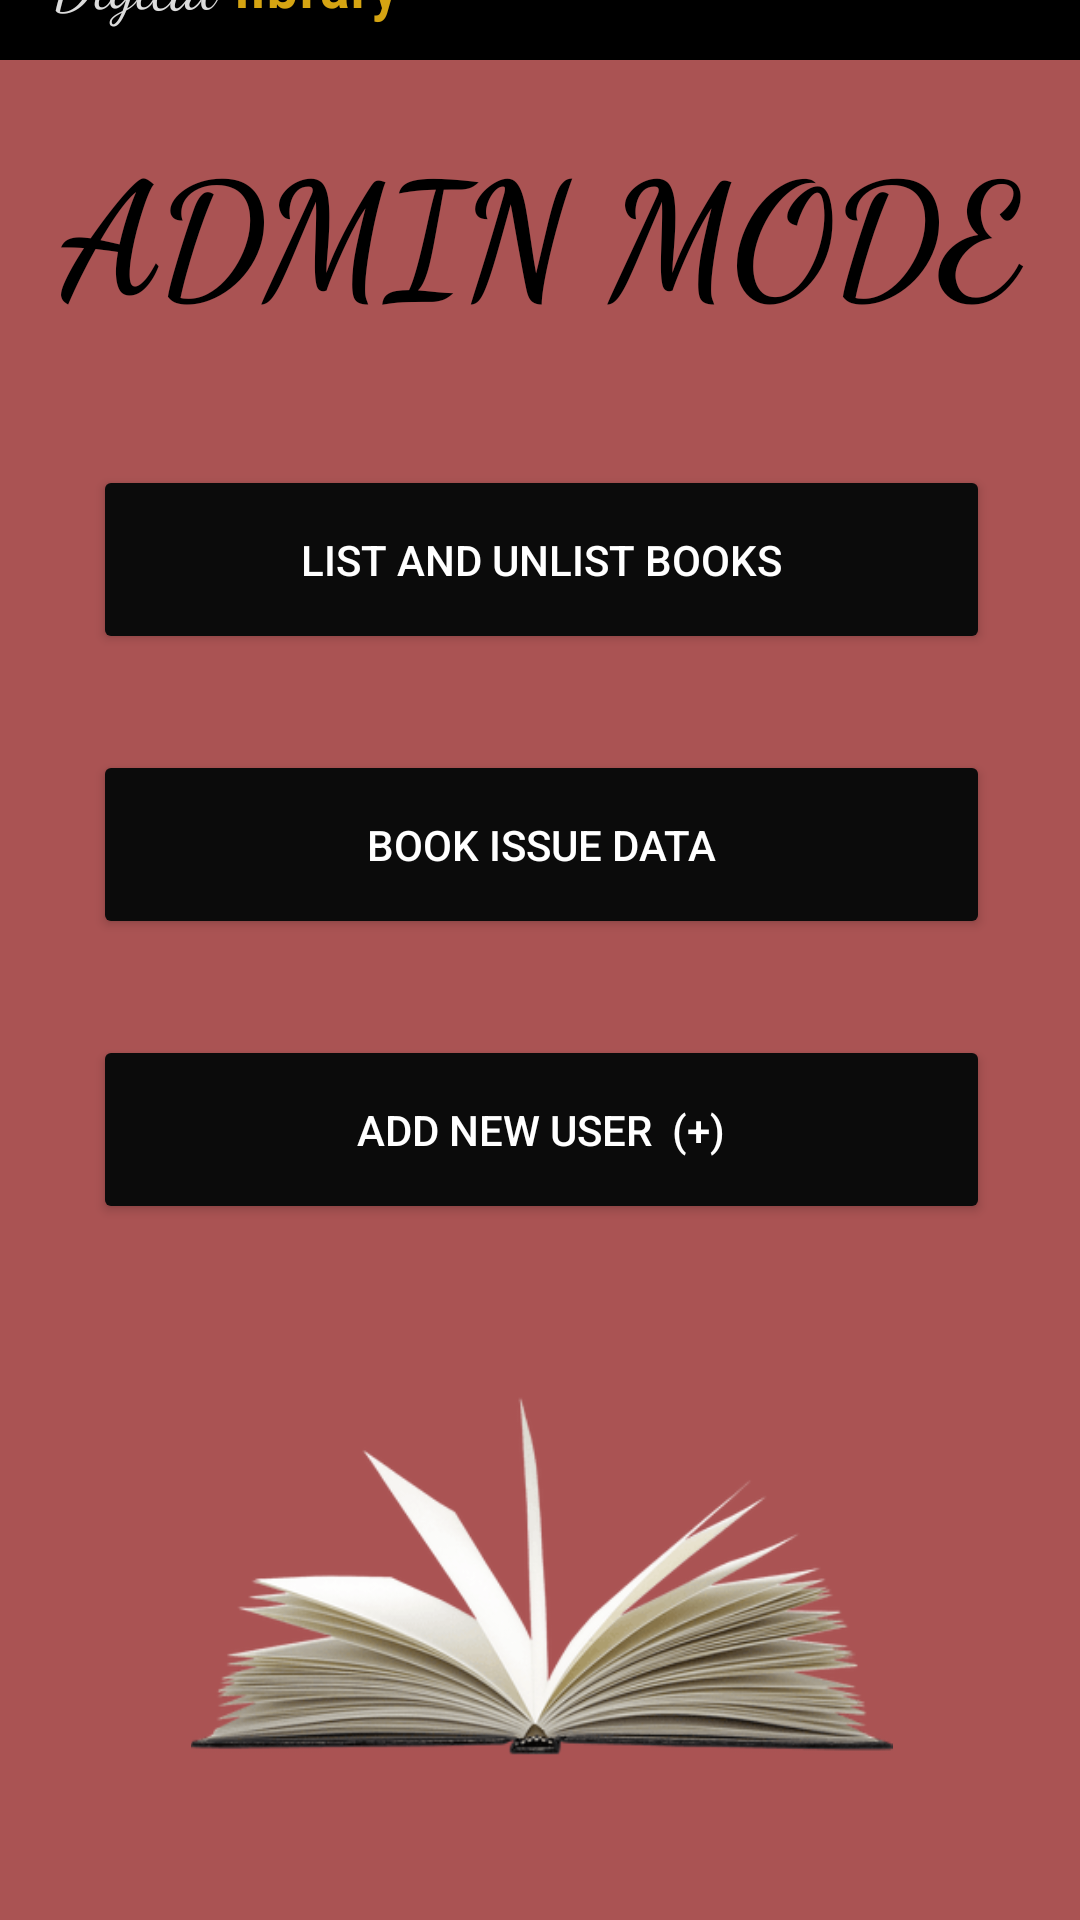

Android layout source for this screen:
<!-- AndroidManifest.xml: application theme Theme.MajorProject -->
<!-- res/layout/activity_adminpage.xml -->
<?xml version="1.0" encoding="utf-8"?>
<android.support.constraint.ConstraintLayout xmlns:android="http://schemas.android.com/apk/res/android"
    xmlns:app="http://schemas.android.com/apk/res-auto"
    xmlns:tools="http://schemas.android.com/tools"
    android:layout_width="match_parent"
    android:layout_height="match_parent"
    android:background="@color/black"
    tools:context=".adminpage">

    <LinearLayout
        android:layout_width="161dp"
        android:layout_height="42dp"
        android:orientation="horizontal"
        app:layout_constraintBottom_toTopOf="@+id/linearLayout"
        app:layout_constraintEnd_toEndOf="parent"
        app:layout_constraintHorizontal_bias="0.087"
        app:layout_constraintStart_toStartOf="parent"
        app:layout_constraintTop_toTopOf="parent"
        app:layout_constraintVertical_bias="1.0">

        <TextView
            android:id="@+id/textView"
            android:layout_width="wrap_content"
            android:layout_height="wrap_content"

            android:fontFamily="cursive"
            android:text="Digital "
            android:textColor="#DCDCDC"
            android:textSize="22dp"
            app:layout_constraintBottom_toBottomOf="parent"
            app:layout_constraintStart_toStartOf="parent"
            app:layout_constraintTop_toTopOf="parent"
            app:layout_constraintVertical_bias="0.503" />

        <TextView
            android:id="@+id/textView2"
            android:layout_width="wrap_content"
            android:layout_height="wrap_content"
            android:fontFamily="sans-serif-condensed-medium"
            android:text="library"
            android:textColor="#D5A412"
            android:textSize="22dp"
            app:layout_constraintBottom_toBottomOf="parent"
            app:layout_constraintEnd_toEndOf="parent"
            app:layout_constraintHorizontal_bias="0.056"
            app:layout_constraintStart_toEndOf="@+id/textView"
            app:layout_constraintTop_toTopOf="parent" />

    </LinearLayout>

    <LinearLayout
        android:id="@+id/linearLayout"
        android:layout_width="399dp"
        android:layout_height="620dp"
        android:background="#AA5353"
        android:orientation="vertical"
        app:layout_constraintBottom_toBottomOf="parent"
        app:layout_constraintEnd_toEndOf="parent"
        app:layout_constraintStart_toStartOf="parent">
        android:background="@color/white"

        <TextView
            android:id="@+id/textView3"
            android:layout_width="match_parent"
            android:layout_height="63dp"
            android:layout_margin="20dp"
            android:fontFamily="cursive"
            android:gravity="center_horizontal"
            android:text="ADMIN MODE"
            android:textColor="@color/black"
            android:textSize="52dp"
            android:textStyle="bold" />

        <Space
            android:layout_width="match_parent"
            android:layout_height="32dp" />

        <Button
            android:id="@+id/button"
            android:layout_width="match_parent"
            android:layout_height="63dp"
            android:layout_marginLeft="50dp"
            android:layout_marginRight="50dp"
            android:text="List and Unlist Books"
            android:textColor="#FFFFFF"
            app:backgroundTint="#0B0B0B" />

        <Space
            android:layout_width="match_parent"
            android:layout_height="32dp" />

        <Button
            android:id="@+id/button1"
            android:layout_width="match_parent"
            android:layout_height="63dp"
            android:layout_marginLeft="50dp"
            android:layout_marginRight="50dp"
            android:text="Book Issue Data"
            android:textColor="#FFFFFF"
            app:backgroundTint="#0B0B0B" />

        <Space
            android:layout_width="match_parent"
            android:layout_height="32dp" />

        <Button
            android:id="@+id/button2"
            android:layout_width="match_parent"
            android:layout_height="63dp"
            android:layout_marginLeft="50dp"
            android:layout_marginRight="50dp"
            android:text="aDD nEW user  (+)"
            android:onClick="adduser"
            android:textColor="#FFFFFF"
            app:backgroundTint="#0B0B0B" />


        <ImageView
            android:id="@+id/imageView4"
            android:layout_width="match_parent"
            android:layout_height="234dp"
            app:srcCompat="@drawable/book" />

    </LinearLayout>
</android.support.constraint.ConstraintLayout>
<!-- resources referenced by this layout -->
<resources>
  <!-- drawable book: png bitmap (drawable, 26867 bytes) -->
  <style name="Theme.MajorProject" parent="Theme.AppCompat.Light.DarkActionBar">
          
          <item name="colorPrimary">@color/purple_500</item>
          <item name="colorPrimaryDark">@color/purple_700</item>
          <item name="colorAccent">@color/teal_200</item>
          
      </style>
  <!-- not gathered from this repository: default colours our renderer supplied (Android Studio template values) -->
  <color name="purple_500">#FF6200EE</color>
  <color name="purple_700">#FF3700B3</color>
  <color name="teal_200">#FF03DAC5</color>
  <color name="black">#FF000000</color>
  <color name="white">#FFFFFFFF</color>
</resources>
